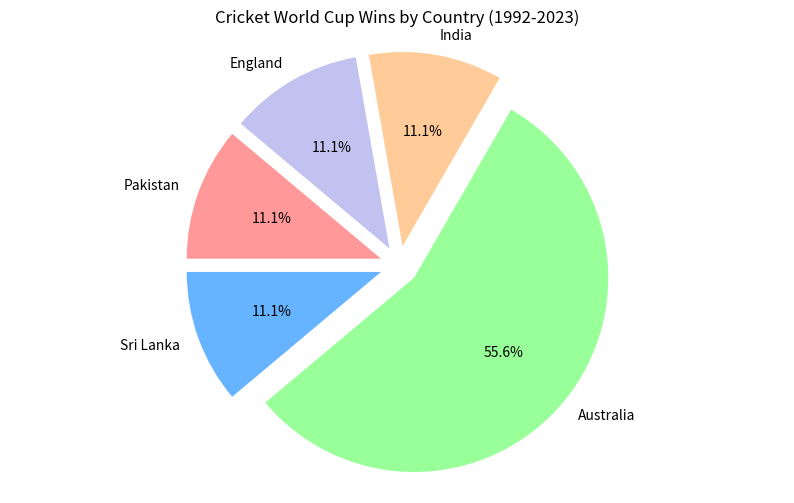

Reproduce this figure in Python.
# -*- coding: utf-8 -*-
"""
Created on Wed Jul  3 10:42:34 2024

[redacted]
"""

import matplotlib.pyplot as plt

# Data from the image
countries = ['Pakistan', 'Sri Lanka', 'Australia', 'Australia', 'Australia', 'India', 'Australia', 'England', 'Australia']

# Manually count the number of wins for each country
win_counts = {
    'Pakistan': countries.count('Pakistan'),
    'Sri Lanka': countries.count('Sri Lanka'),
    'Australia': countries.count('Australia'),
    'India': countries.count('India'),
    'England': countries.count('England')
}

# Data for the pie chart
labels = list(win_counts.keys())
sizes = list(win_counts.values())
colors = ['#ff9999', '#66b3ff', '#99ff99', '#ffcc99', '#c2c2f0']

# Explode: pull out the slices
explode = (0.1, 0.1, 0.1, 0.1, 0.1)  # Adjust the values to emphasize each slice

# Plot the pie chart
plt.figure(figsize=(10, 6))
plt.pie(sizes, explode=explode, labels=labels, autopct='%1.1f%%', startangle=140, colors=colors)

# Add a title
plt.title('Cricket World Cup Wins by Country (1992-2023)')

# Display the pie chart
plt.axis('equal')  # Equal aspect ratio ensures that pie is drawn as a circle.
plt.show()
